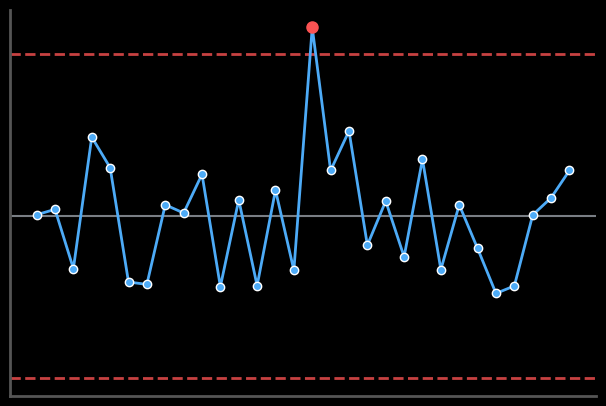
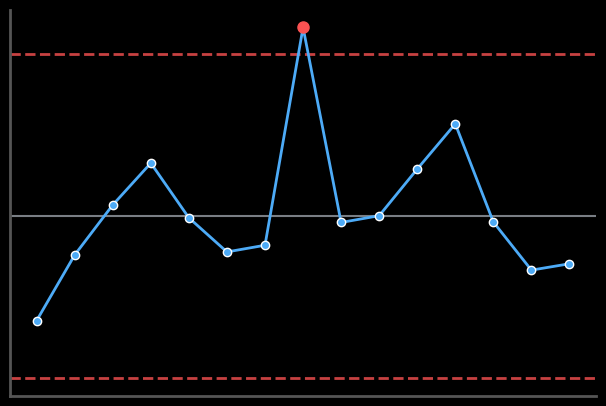
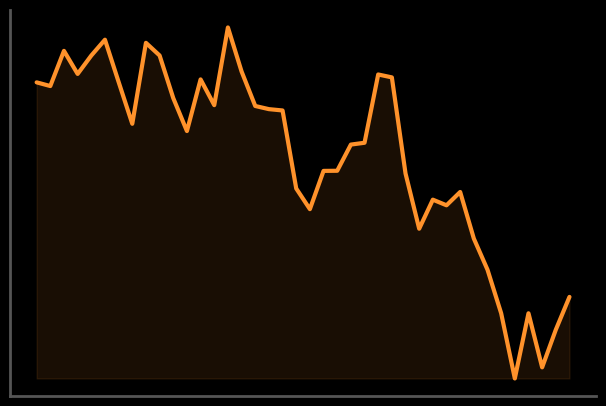
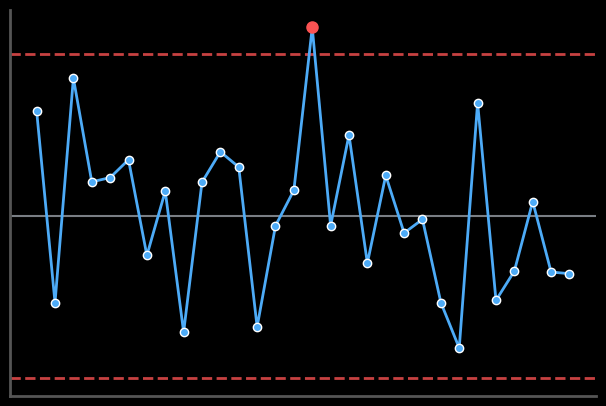
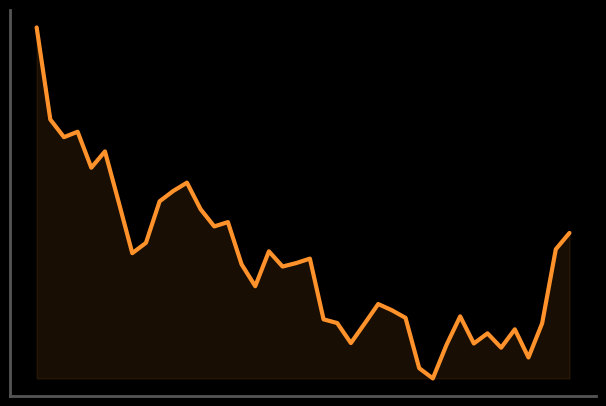
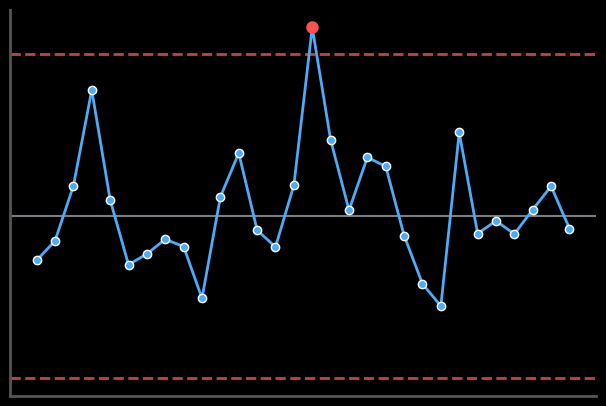
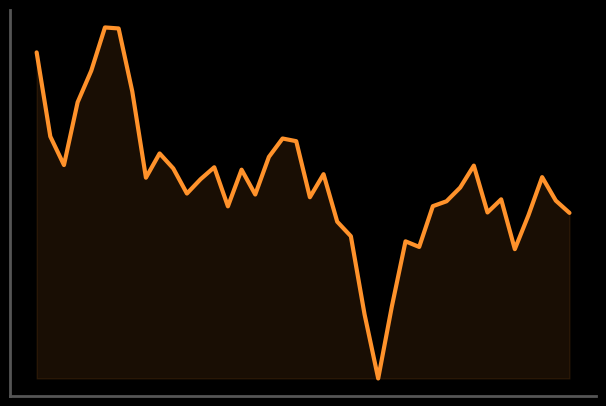
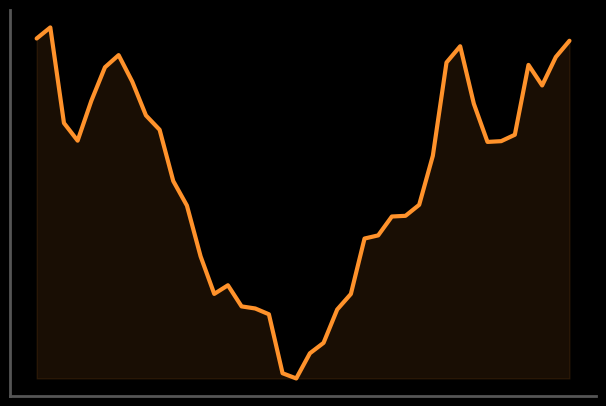
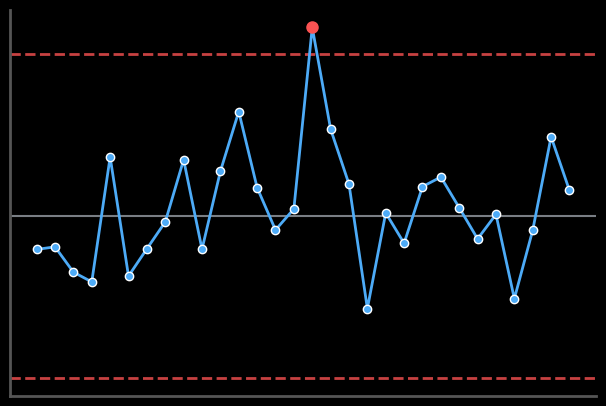
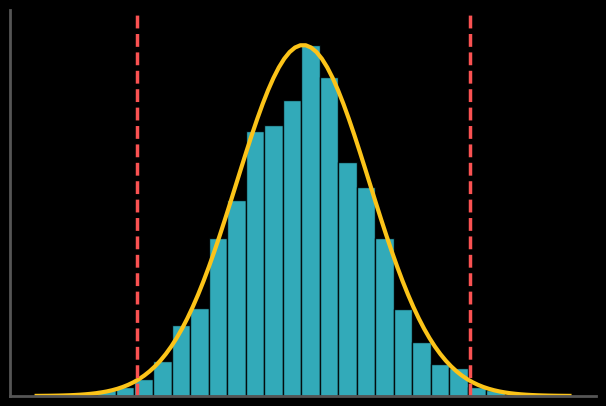
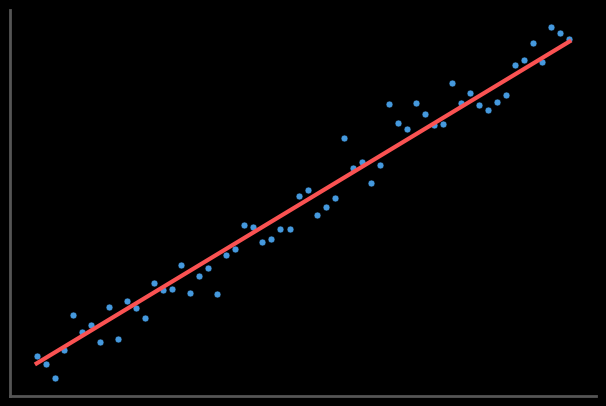
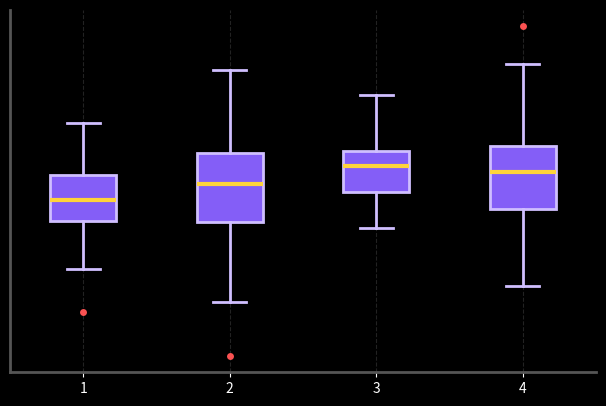
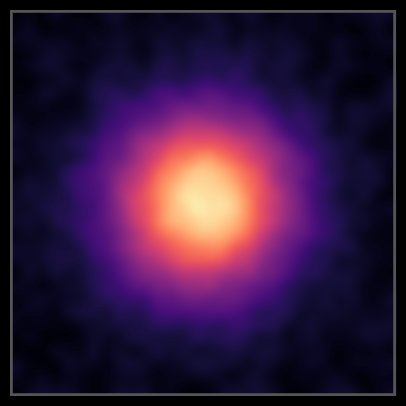
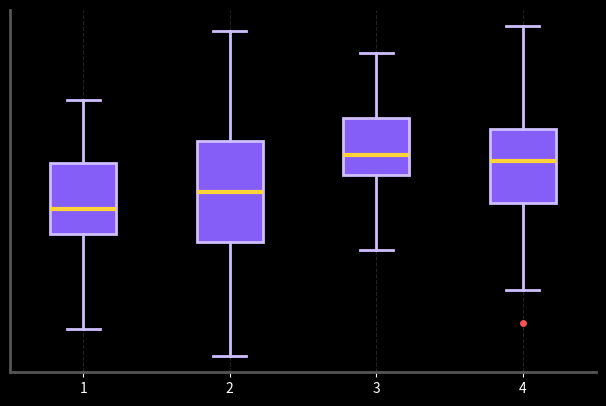
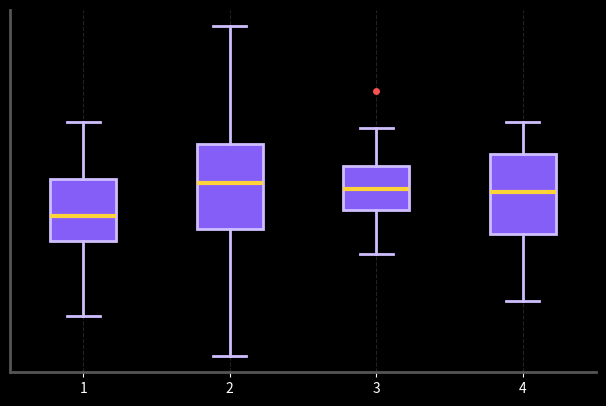
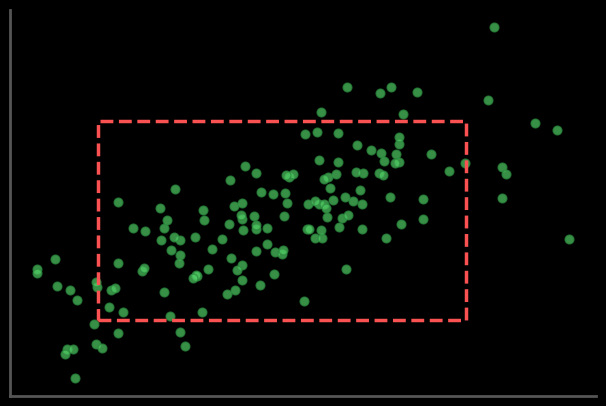

Here is the Python script that generated these plots, in order:
import os
import numpy as np
import matplotlib.pyplot as plt
from matplotlib.patches import Rectangle

# Ensure directory exists
out_dir = "assets/chart_legends"
os.makedirs(out_dir, exist_ok=True)

# Settings for thumbnails
plt.style.use('dark_background')  # Match the app's dark theme
FIG_SIZE = (6, 4)
DPI = 300

def save_fig(name):
    path = os.path.join(out_dir, f"{name}.png")
    plt.tight_layout(pad=0.5)
    plt.savefig(path, dpi=DPI, format='png', facecolor='#1e1e1e', edgecolor='#444444')
    plt.close()

def setup_ax(ax):
    # Hide ticks but keep spines
    ax.set_xticks([])
    ax.set_yticks([])
    ax.spines['top'].set_visible(False)
    ax.spines['right'].set_visible(False)
    ax.spines['left'].set_color('#555555')
    ax.spines['bottom'].set_color('#555555')
    ax.spines['left'].set_linewidth(2)
    ax.spines['bottom'].set_linewidth(2)
    ax.grid(True, color='#444444', linestyle='--', alpha=0.5)
    
def plot_control_chart(name, points=30):
    fig, ax = plt.subplots(figsize=FIG_SIZE)
    setup_ax(ax)
    x = np.arange(points)
    y = np.random.normal(0, 1, points)
    # Add an outlier
    y[points//2] = 3.5
    
    # limits
    ax.axhline(3, color='#fa5252', linestyle='--', lw=2, alpha=0.8)
    ax.axhline(-3, color='#fa5252', linestyle='--', lw=2, alpha=0.8)
    ax.axhline(0, color='#adb5bd', linestyle='-', lw=1.5, alpha=0.7)
    
    # line
    ax.plot(x, y, color='#4dabf7', marker='o', markersize=6, lw=2, markeredgecolor='white', markeredgewidth=1)
    # highlight outlier
    ax.plot(points//2, 3.5, color='#fa5252', marker='o', markersize=8)
    save_fig(name)

def plot_trend_chart(name, points=40):
    fig, ax = plt.subplots(figsize=FIG_SIZE)
    setup_ax(ax)
    x = np.arange(points)
    y = np.cumsum(np.random.normal(0, 0.5, points))
    ax.plot(x, y, color='#ff922b', lw=3, solid_capstyle='round')
    ax.fill_between(x, y, y.min(), alpha=0.1, color='#ff922b')
    save_fig(name)

def plot_histogram(name):
    fig, ax = plt.subplots(figsize=FIG_SIZE)
    setup_ax(ax)
    data = np.random.normal(0, 1, 2000)
    counts, bins, patches = ax.hist(data, bins=25, color='#3bc9db', alpha=0.85, edgecolor='black', linewidth=1)
    # Overlap a normal curve
    import scipy.stats as stats
    x = np.linspace(-4, 4, 100)
    pdf = stats.norm.pdf(x, 0, 1) * max(counts) / stats.norm.pdf(0, 0, 1)
    ax.plot(x, pdf, color='#fcc419', lw=3)
    # limits
    ax.axvline(2.5, color='#fa5252', linestyle='--', lw=2.5)
    ax.axvline(-2.5, color='#fa5252', linestyle='--', lw=2.5)
    ax.set_ylim(0, max(counts) * 1.1)
    save_fig(name)

def plot_boxplot(name):
    fig, ax = plt.subplots(figsize=FIG_SIZE)
    setup_ax(ax)
    data = [np.random.normal(0, std, 50) + offset for std, offset in zip([1, 1.5, 0.8, 1.2], [-0.5, 0, 0.5, 0])]
    boxprops = dict(facecolor='#845ef7', color='#d0bfff', linewidth=2)
    whiskerprops = dict(color='#d0bfff', linewidth=2)
    capprops = dict(color='#d0bfff', linewidth=2)
    medianprops = dict(color='#ffd43b', linewidth=3)
    flierprops = dict(marker='o', markerfacecolor='#fa5252', markersize=5, linestyle='none', markeredgecolor='none')
    
    ax.boxplot(data, patch_artist=True, boxprops=boxprops, vert=True,
               whiskerprops=whiskerprops, capprops=capprops,
               medianprops=medianprops, flierprops=flierprops)
    save_fig(name)

def plot_scatter(name):
    fig, ax = plt.subplots(figsize=FIG_SIZE)
    setup_ax(ax)
    x = np.random.normal(0, 1, 150)
    y = x * 0.7 + np.random.normal(0, 0.6, 150)
    ax.scatter(x, y, color='#51cf66', alpha=0.7, s=40, edgecolor='#2b8a3e', linewidth=1)
    # limit box
    rect = Rectangle((-1.5, -1.5), 3, 3, fill=False, color='#fa5252', lw=2.5, linestyle='--')
    ax.add_patch(rect)
    save_fig(name)

def plot_heatmap(name):
    fig, ax = plt.subplots(figsize=FIG_SIZE)
    ax.axis('off')
    # Generate smoothed spatial data
    x = np.linspace(-3, 3, 30)
    y = np.linspace(-3, 3, 30)
    X, Y = np.meshgrid(x, y)
    Z = np.exp(-(X**2 + Y**2)/2.0) + 0.1 * np.random.rand(30, 30)
    ax.imshow(Z, cmap='magma', interpolation='bicubic')
    # add border
    rect = Rectangle((-0.5, -0.5), 30, 30, fill=False, color='#555555', lw=4)
    ax.add_patch(rect)
    save_fig(name)

def plot_pareto(name):
    fig, ax = plt.subplots(figsize=FIG_SIZE)
    setup_ax(ax)
    counts = [60, 30, 15, 8, 4]
    x = np.arange(len(counts))
    # gradient bar colors
    colors = ['#f06595', '#e64980', '#c2255c', '#a61e4d', '#862e9c']
    ax.bar(x, counts, color=colors, edgecolor='black', linewidth=1)
    
    # line
    cum = np.cumsum(counts) / sum(counts) * max(counts)
    ax.plot(x, cum, color='#fcc419', marker='D', lw=3, markersize=8, markeredgecolor='black')
    save_fig(name)

def plot_multi_feature_heatmap(name):
    fig, ax = plt.subplots(figsize=FIG_SIZE)
    ax.axis('off')
    data = np.random.rand(8, 8)
    np.fill_diagonal(data, 1.0)
    ax.imshow(data, cmap='coolwarm', interpolation='nearest')
    for i in range(9):
        ax.axhline(i-0.5, color='#1e1e1e', lw=2)
        ax.axvline(i-0.5, color='#1e1e1e', lw=2)
    save_fig(name)

def plot_3f_chart(name, plot_type='line'):
    fig, axs = plt.subplots(3, 1, figsize=FIG_SIZE)
    plt.subplots_adjust(hspace=0.15)
    colors = ['#ff8787', '#63e6be', '#74c0fc']
    for i in range(3):
        setup_ax(axs[i])
        if plot_type == 'line':
            x = np.arange(30)
            y = np.random.normal(0, 1, 30)
            axs[i].plot(x, y, color=colors[i], marker='.', markersize=6, lw=1.5)
            axs[i].axhline(0, color='gray', lw=1, alpha=0.5)
        elif plot_type == 'box':
            boxprops = dict(facecolor=colors[i], color='white', linewidth=1.5)
            axs[i].boxplot([np.random.normal(0, 1, 50)], vert=False, patch_artist=True, boxprops=boxprops)
            axs[i].set_xlim(-3, 3)
    save_fig(name)

def plot_parallel_coord(name):
    fig, ax = plt.subplots(figsize=FIG_SIZE)
    setup_ax(ax)
    x = [0, 1, 2, 3]
    for _ in range(15):
        y = np.random.normal(0, 1, 4)
        ax.plot(x, y, color='#a9e34b', alpha=0.6, lw=2)
    for i in x:
        ax.axvline(i, color='#868e96', lw=2)
    save_fig(name)

def plot_pass_fail(name):
    fig, ax = plt.subplots(figsize=FIG_SIZE)
    setup_ax(ax)
    data = np.random.rand(5, 25) < 0.85
    cmap = plt.matplotlib.colors.ListedColormap(['#fa5252', '#40c057'])
    ax.imshow(data, cmap=cmap, aspect='auto', interpolation='nearest')
    for i in range(6):
        ax.axhline(i-0.5, color='#1e1e1e', lw=2)
    for i in range(26):
        ax.axvline(i-0.5, color='#1e1e1e', lw=1)
    save_fig(name)

def plot_quadrant(name):
    fig, ax = plt.subplots(figsize=FIG_SIZE)
    setup_ax(ax)
    x = np.random.normal(0, 1, 100)
    y = np.random.normal(0, 1, 100)
    ax.scatter(x, y, color='#20c997', s=30, alpha=0.8, edgecolor='black', lw=0.5)
    ax.axhline(0, color='#fcc419', lw=2.5, linestyle='--')
    ax.axvline(0, color='#fcc419', lw=2.5, linestyle='--')
    save_fig(name)

def plot_matrix(name):
    plot_multi_feature_heatmap(name)

def plot_normality(name):
    fig, ax = plt.subplots(figsize=FIG_SIZE)
    setup_ax(ax)
    x = np.linspace(-3, 3, 60)
    y = x + np.random.normal(0, 0.3, 60)
    ax.scatter(x, y, color='#4dabf7', s=25, alpha=0.9, edgecolor='black', lw=0.5)
    ax.plot([-3, 3], [-3, 3], color='#fa5252', lw=3, linestyle='-')
    save_fig(name)

# Map chart IDs to plotter functions
plot_map = {
    # 單變量管制圖
    "imr": lambda: plot_control_chart('imr'),
    "xbar_r": lambda: plot_control_chart('xbar_r', 15),
    "run_chart": lambda: plot_trend_chart('run_chart'),
    "ewma": lambda: plot_control_chart('ewma'),
    "cusum": lambda: plot_trend_chart('cusum'),
    "ooc_analysis": lambda: plot_control_chart('ooc_analysis'),
    "shift_detection": lambda: plot_trend_chart('shift_detection'),
    "drift_detection": lambda: plot_trend_chart('drift_detection'),
    "pattern_recognition": lambda: plot_control_chart('pattern_recognition'),
    
    # 製程能力與分布
    "histogram_spec": lambda: plot_histogram('histogram_spec'),
    "normality": lambda: plot_normality('normality'),
    "boxplot": lambda: plot_boxplot('boxplot'),
    "density": lambda: plot_heatmap('density'),
    
    # 比較與分析
    "subgroup": lambda: plot_boxplot('subgroup'),
    "anova_parttype": lambda: plot_boxplot('anova_parttype'),
    
    # 關聯分析
    "scatter_spec": lambda: plot_scatter('scatter_spec'),
    "correlation_matrix": lambda: plot_multi_feature_heatmap('correlation_matrix'),
    "correlation_heatmap": lambda: plot_multi_feature_heatmap('correlation_heatmap'),
    "quadrant": lambda: plot_quadrant('quadrant'),
    "bivariate_outlier": lambda: plot_scatter('bivariate_outlier'),
    
    # 柏拉圖與空間圖
    "pareto": lambda: plot_pareto('pareto'),
    "spatial_heatmap": lambda: plot_heatmap('spatial_heatmap'),
    "repeated_offender": lambda: plot_heatmap('repeated_offender'),
    "outlier_analysis": lambda: plot_scatter('outlier_analysis'),
    
    # 三特徵
    "imr_3f": lambda: plot_3f_chart('imr_3f'),
    "run_chart_3f": lambda: plot_3f_chart('run_chart_3f'),
    "ewma_3f": lambda: plot_3f_chart('ewma_3f'),
    "cusum_3f": lambda: plot_3f_chart('cusum_3f'),
    "boxplot_3f": lambda: plot_3f_chart('boxplot_3f', 'box'),
    "anomaly_3f": lambda: plot_scatter('anomaly_3f'),
    "consistency_3f": lambda: plot_scatter('consistency_3f'),
    "parallel_coord": lambda: plot_parallel_coord('parallel_coord'),
    "pass_fail_matrix": lambda: plot_pass_fail('pass_fail_matrix')
}

print("Generating chart thumbnails...")
for chart_id, plotter in plot_map.items():
    try:
        plotter()
        # print(f"Generated {chart_id}")
    except Exception as e:
        print(f"Error on {chart_id}: {e}")

print("Done.")
